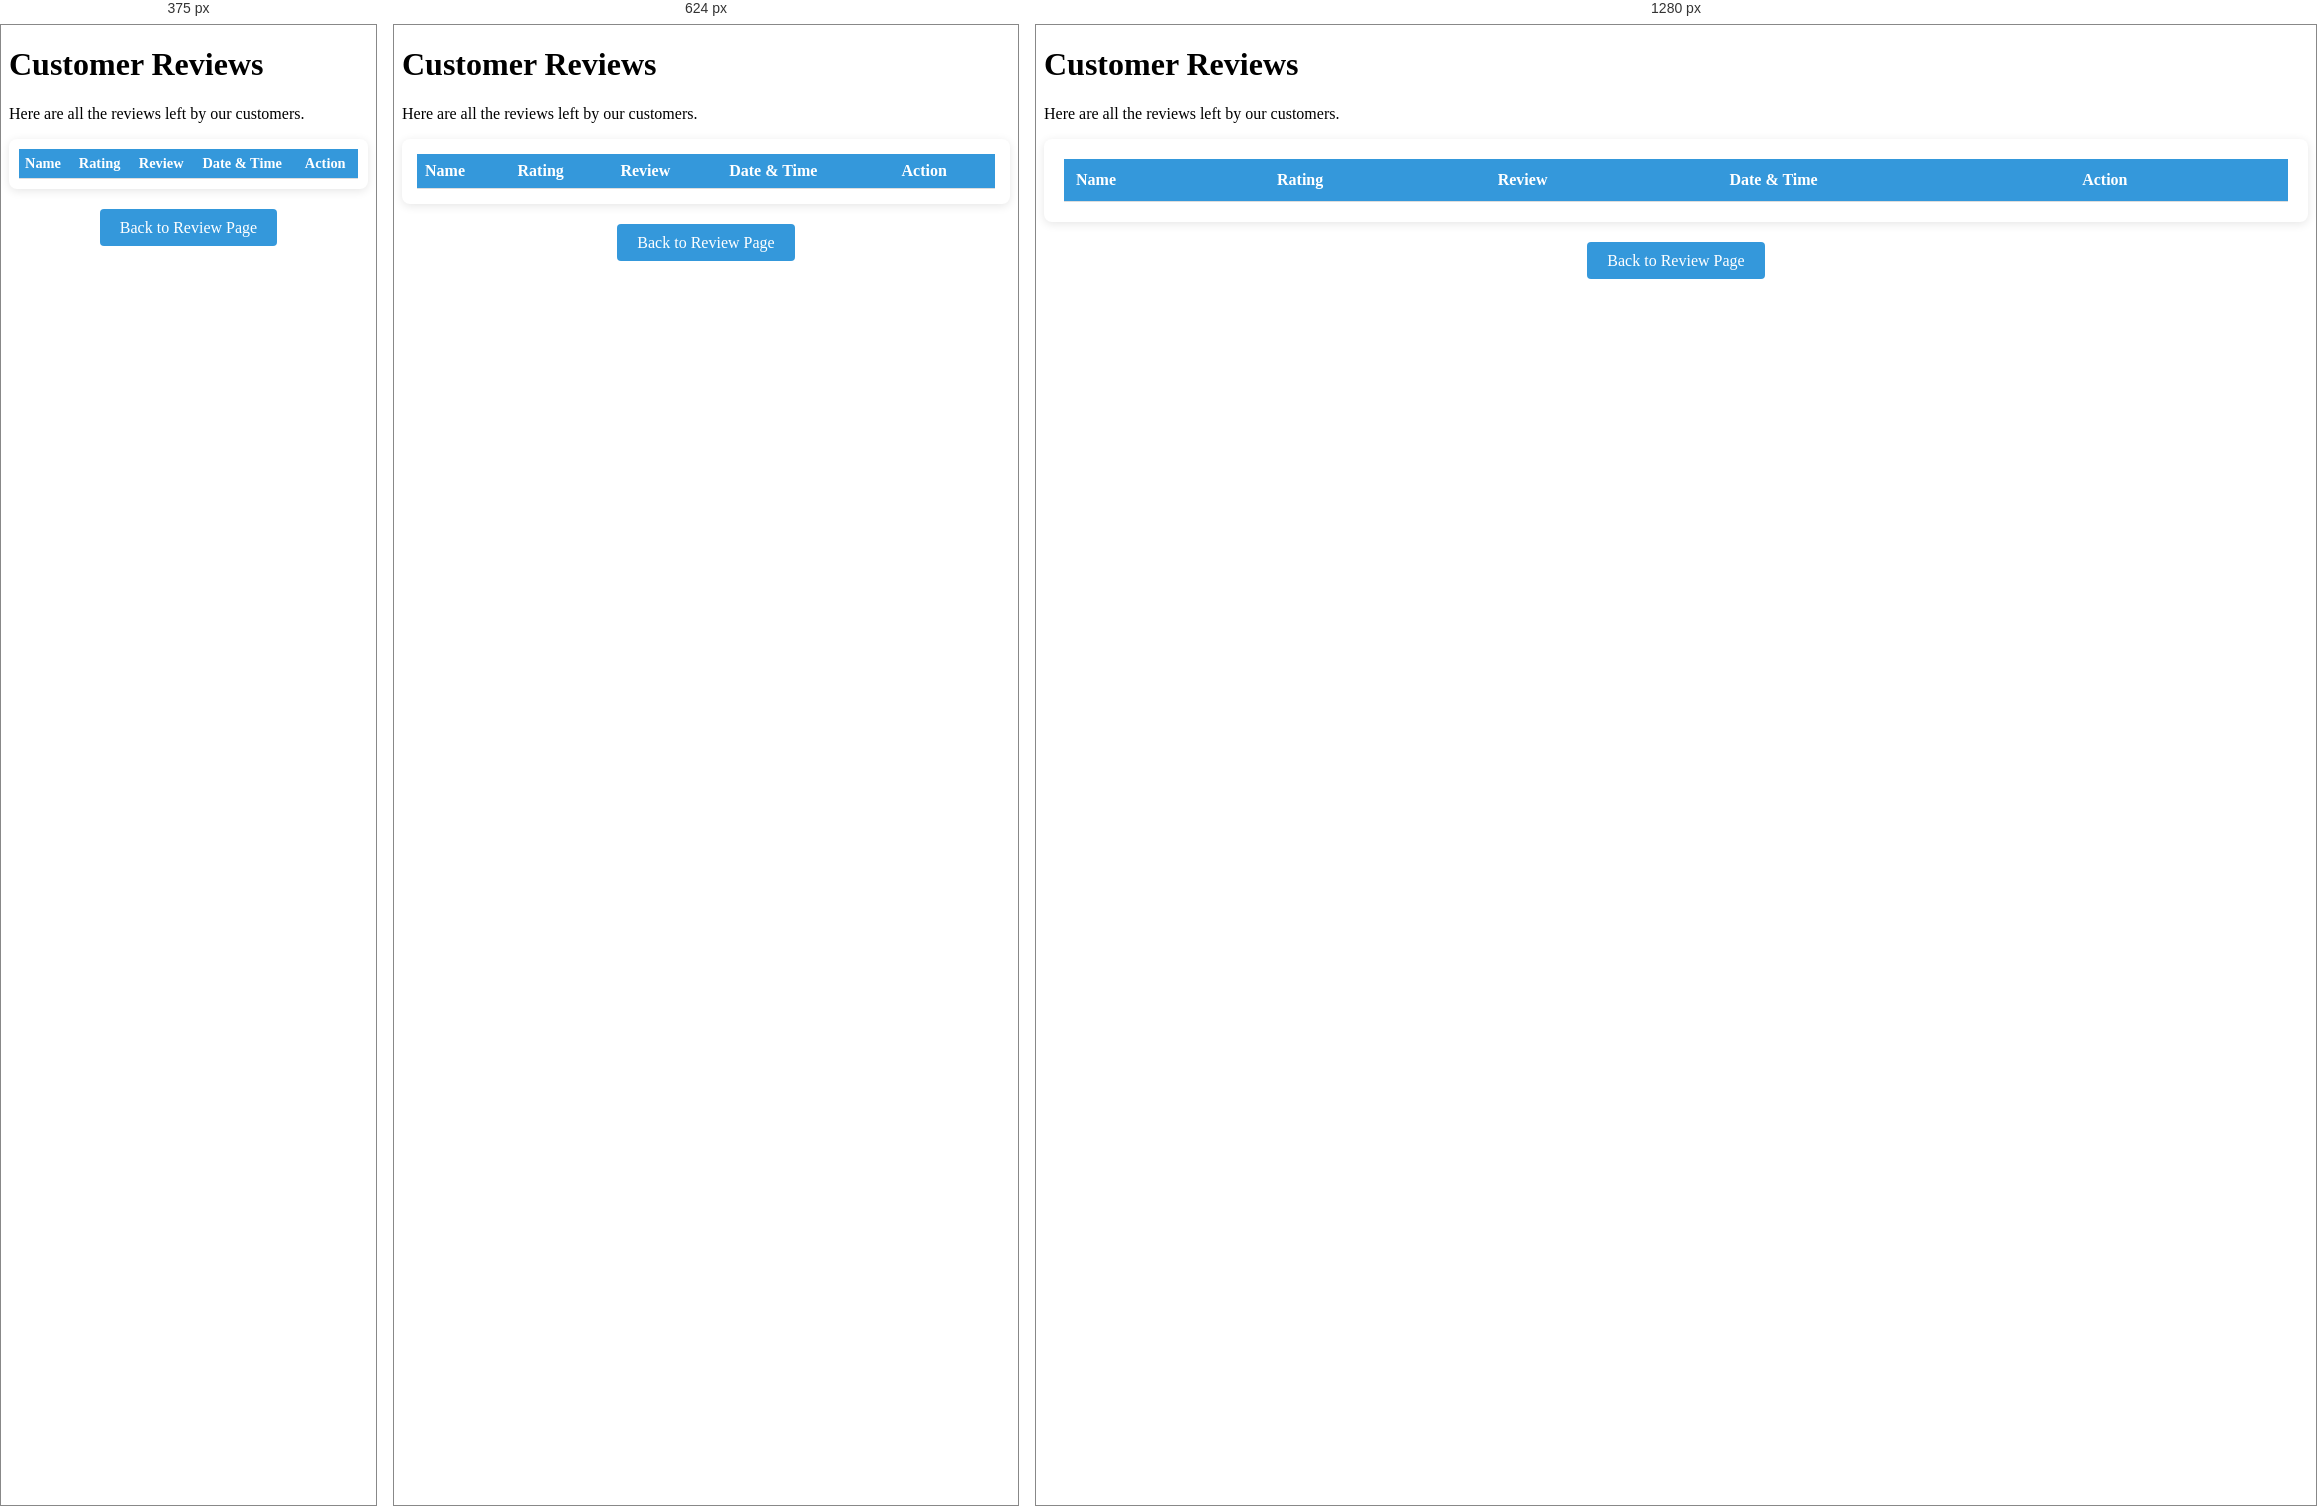
Rendered at 375 px, 624 px and 1280 px, left to right.

<!-- file: index.html -->
<!DOCTYPE html>
<html lang="en">
<head>
  <meta charset="UTF-8">
  <meta name="viewport" content="width=device-width, initial-scale=1.0">
  <title>Customer Reviews - FinePrints</title>
  <link rel="stylesheet" href="styles2.css">
</head>
<body>
  <div class="container">
    <!-- Header -->
    <header>
      <h1>Customer Reviews</h1>
      <p>Here are all the reviews left by our customers.</p>
    </header>

    <!-- Reviews Table -->
    <section class="reviews-table">
      <table>
        <thead>
          <tr>
            <th>Name</th>
            <th>Rating</th>
            <th>Review</th>
            <th>Date & Time</th>
            <th>Action</th>
          </tr>
        </thead>
        <tbody id="reviewsTableBody">
          <!-- Reviews will be dynamically added here -->
        </tbody>
      </table>
    </section>

    <!-- Back Button -->
    <div class="back-button">
      <a href="index.html">Back to Review Page</a>
    </div>
  </div>

  <script src="reviews.js"></script>
</body>
</html>


/* @media block from styles2.css */
@media (max-width: 768px) {
    th, td {
      padding: 8px;
    }
  
    .reviews-table {
      padding: 15px;
    }
  }

/* @media block from styles2.css */
@media (max-width: 480px) {
    th, td {
      padding: 6px;
      font-size: 0.9rem;
    }
  
    .reviews-table {
      padding: 10px;
    }
  }